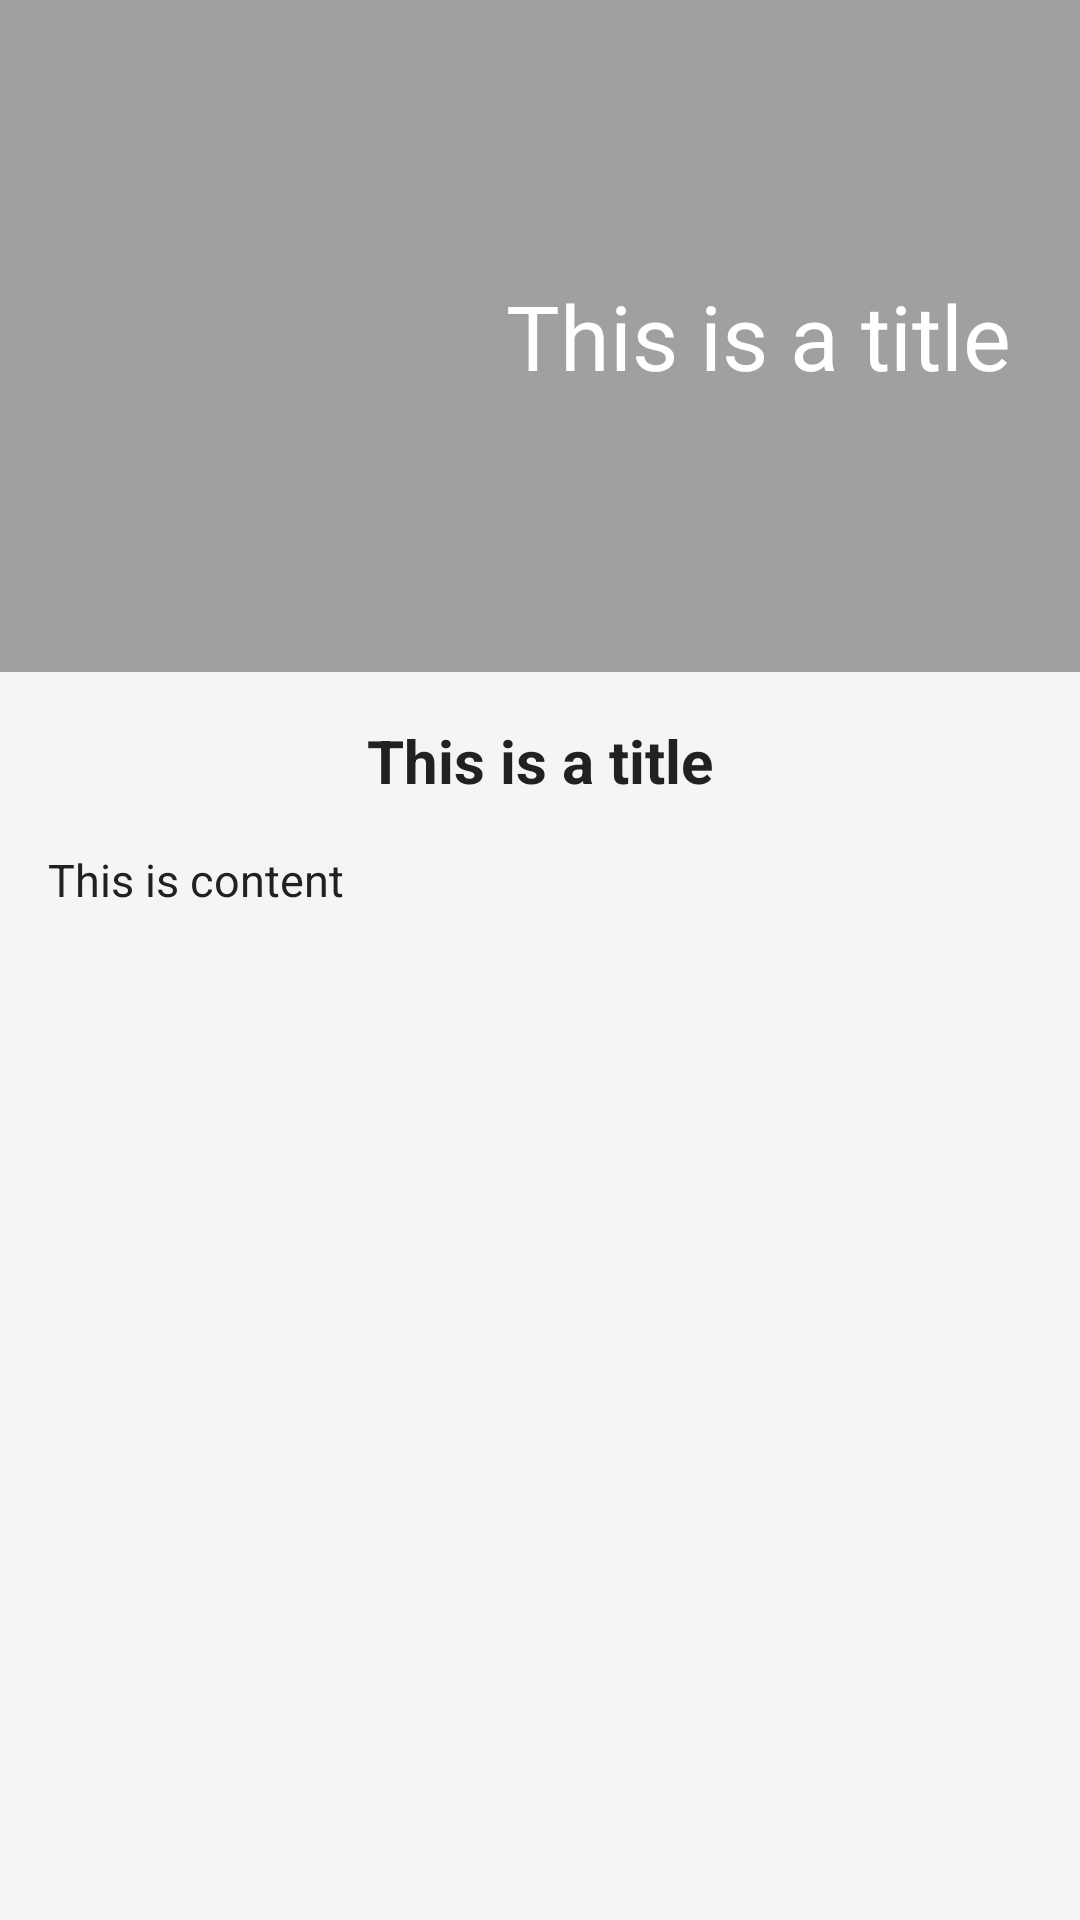

Layout XML and referenced resources for this Android screen:
<!-- AndroidManifest.xml: application theme Theme.AssignmentOne -->
<!-- res/layout/activity_detail.xml -->
<?xml version="1.0" encoding="utf-8"?>
<LinearLayout xmlns:android="http://schemas.android.com/apk/res/android"
    xmlns:tools="http://schemas.android.com/tools"
    android:id="@+id/rootLayout"
    android:layout_width="match_parent"
    android:layout_height="match_parent"
    android:background="@color/screen_background"
    android:orientation="vertical"
    tools:context=".DetailActivity">

    
    <FrameLayout
        android:layout_width="match_parent"
        android:layout_height="0dp"
        android:layout_weight="35">

        <ImageView
            android:id="@+id/imageViewDetailBanner"
            android:layout_width="match_parent"
            android:layout_height="match_parent"
            android:contentDescription="@string/detail_banner_description"
            android:scaleType="centerCrop"
            android:src="@drawable/img_main_banner" />

        
        <View
            android:layout_width="match_parent"
            android:layout_height="match_parent"
            android:background="@color/banner_scrim" />

        
        <LinearLayout
            android:layout_width="match_parent"
            android:layout_height="match_parent"
            android:gravity="center_vertical"
            android:orientation="horizontal"
            android:padding="@dimen/spacing_medium">

            <ImageView
                android:id="@+id/imageViewTopicIcon"
                android:layout_width="0dp"
                android:layout_height="match_parent"
                android:layout_marginEnd="@dimen/spacing_medium"
                android:layout_weight="1"
                android:contentDescription="@string/topic_icon_description"
                android:scaleType="fitCenter"
                android:src="@drawable/img_btn_facilities" />

            <TextView
                android:id="@+id/textViewTopicName"
                android:layout_width="0dp"
                android:layout_height="wrap_content"
                android:layout_weight="1.4"
                android:gravity="center"
                android:text="@string/detail_placeholder_title"
                android:textColor="@color/white"
                android:textSize="@dimen/text_size_detail_banner" />
        </LinearLayout>
    </FrameLayout>

    
    <ScrollView
        android:layout_width="match_parent"
        android:layout_height="0dp"
        android:layout_weight="65"
        android:fillViewport="true">

        <LinearLayout
            android:layout_width="match_parent"
            android:layout_height="wrap_content"
            android:orientation="vertical"
            android:padding="@dimen/spacing_medium">

            <TextView
                android:id="@+id/textViewDetailTitle"
                android:layout_width="match_parent"
                android:layout_height="wrap_content"
                android:text="@string/detail_placeholder_title"
                android:textAlignment="center"
                android:textColor="@color/text_primary"
                android:textSize="@dimen/text_size_detail_heading"
                android:textStyle="bold" />

            <TextView
                android:id="@+id/textViewDetailContent"
                android:layout_width="match_parent"
                android:layout_height="wrap_content"
                android:layout_marginTop="@dimen/spacing_medium"
                android:text="@string/detail_placeholder_content"
                android:textColor="@color/text_primary"
                android:textSize="@dimen/text_size_detail_body" />
        </LinearLayout>
    </ScrollView>
</LinearLayout>
<!-- resources referenced by this layout -->
<resources>
  <color name="banner_scrim">#59000000</color>
  <color name="screen_background">#FFF5F5F5</color>
  <color name="text_primary">#FF212121</color>
  <color name="white">#FFFFFFFF</color>
  <dimen name="spacing_medium">16dp</dimen>
  <dimen name="text_size_detail_banner">30sp</dimen>
  <dimen name="text_size_detail_body">15sp</dimen>
  <dimen name="text_size_detail_heading">20sp</dimen>
  <string name="detail_banner_description">Header photo of the selected topic</string>
  <string name="detail_placeholder_content">This is content</string>
  <string name="detail_placeholder_title">This is a title</string>
  <string name="topic_icon_description">Icon for the selected topic</string>
  <style name="Theme.AssignmentOne" parent="Base.Theme.AssignmentOne" />
  <style name="Base.Theme.AssignmentOne" parent="Theme.Material3.Light.NoActionBar">
          <item name="android:windowBackground">@color/screen_background</item>
          <item name="android:statusBarColor">@android:color/transparent</item>
      </style>
</resources>
